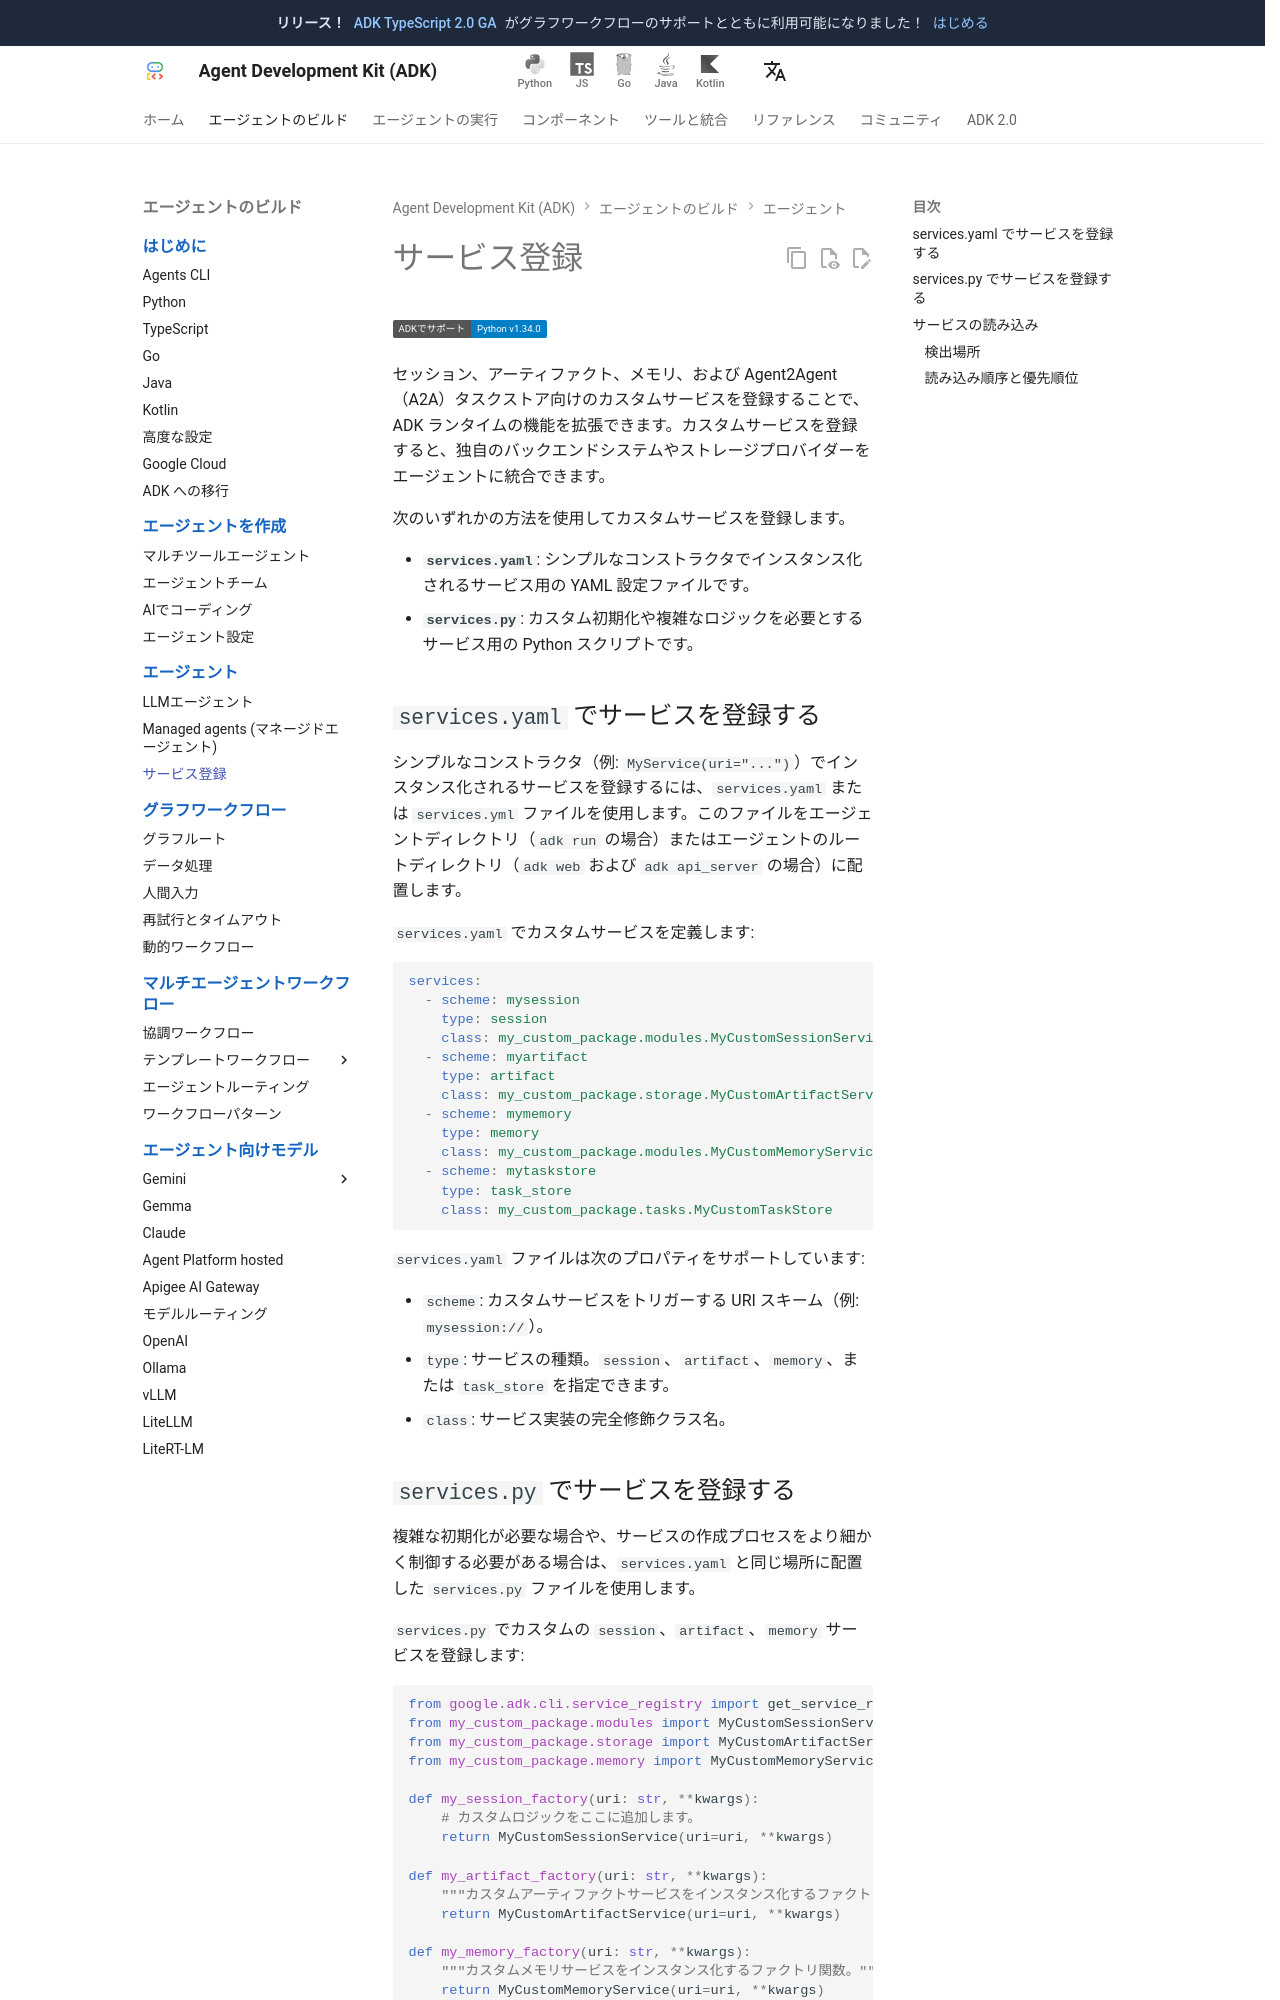

repository: adk-labs/adk-docs · page: ja/agents/service-registration/index.html · generator: mkdocs

# サービス登録

<div class="language-support-tag">
  <span class="lst-supported">ADKでサポート</span><span class="lst-python">Python v1.34.0</span>
</div>

セッション、アーティファクト、メモリ、および Agent2Agent（A2A）タスクストア向けのカスタムサービスを登録することで、ADK ランタイムの機能を拡張できます。カスタムサービスを登録すると、独自のバックエンドシステムやストレージプロバイダーをエージェントに統合できます。

次のいずれかの方法を使用してカスタムサービスを登録します。

*   **`services.yaml`**: シンプルなコンストラクタでインスタンス化されるサービス用の YAML 設定ファイルです。
*   **`services.py`**: カスタム初期化や複雑なロジックを必要とするサービス用の Python スクリプトです。

## `services.yaml` でサービスを登録する

シンプルなコンストラクタ（例: `MyService(uri="...")`）でインスタンス化されるサービスを登録するには、`services.yaml` または `services.yml` ファイルを使用します。このファイルをエージェントディレクトリ（`adk run` の場合）またはエージェントのルートディレクトリ（`adk web` および `adk api_server` の場合）に配置します。

`services.yaml` でカスタムサービスを定義します:

```yaml
services:
  - scheme: mysession
    type: session
    class: my_custom_package.modules.MyCustomSessionService
  - scheme: myartifact
    type: artifact
    class: my_custom_package.storage.MyCustomArtifactService
  - scheme: mymemory
    type: memory
    class: my_custom_package.modules.MyCustomMemoryService
  - scheme: mytaskstore
    type: task_store
    class: my_custom_package.tasks.MyCustomTaskStore
```

`services.yaml` ファイルは次のプロパティをサポートしています:

*   `scheme`: カスタムサービスをトリガーする URI スキーム（例: `mysession://`）。
*   `type`: サービスの種類。`session`、`artifact`、`memory`、または `task_store` を指定できます。
*   `class`: サービス実装の完全修飾クラス名。
